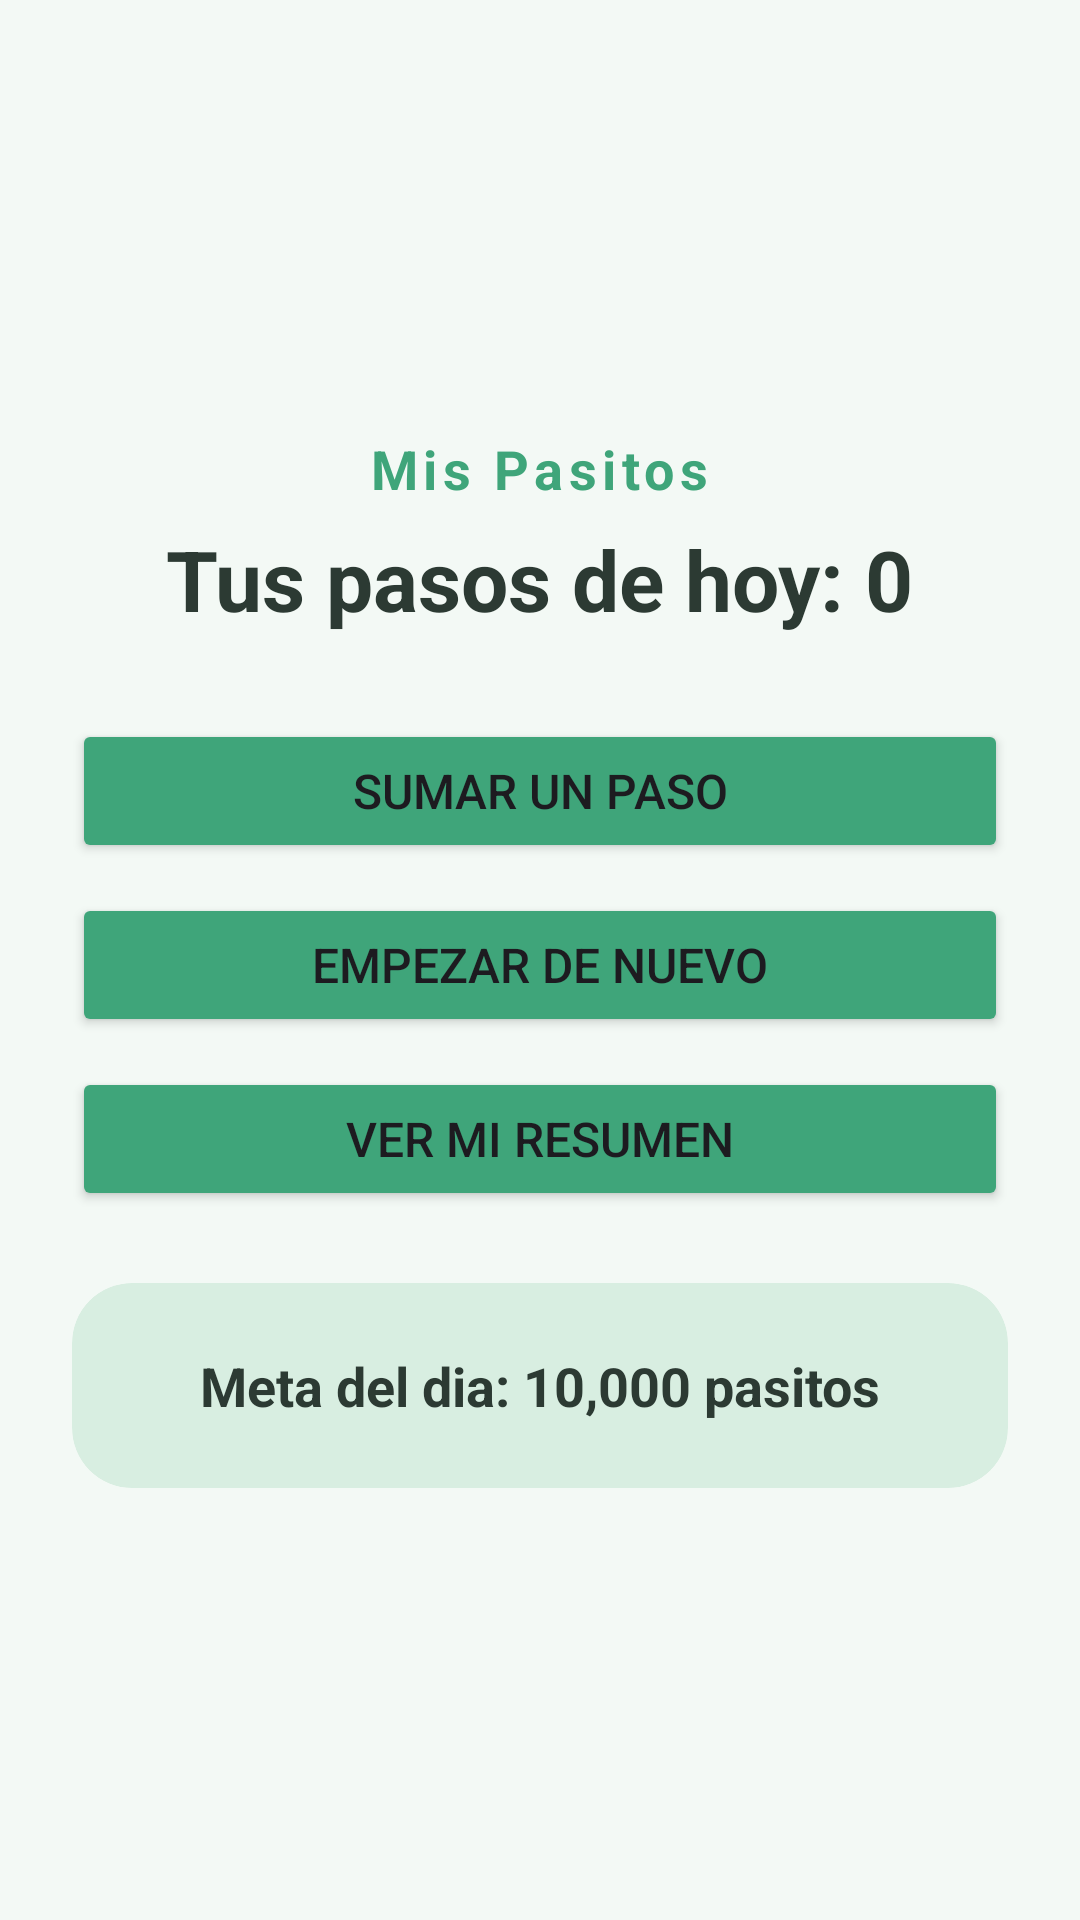

The Android layout XML behind this screen, and the referenced resources:
<!-- AndroidManifest.xml: application theme Theme.MyApplication_AS -->
<!-- res/layout/activity_main.xml -->
<?xml version="1.0" encoding="utf-8"?>
<LinearLayout xmlns:android="http://schemas.android.com/apk/res/android"
    xmlns:app="http://schemas.android.com/apk/res-auto"
    android:layout_width="match_parent"
    android:layout_height="match_parent"
    android:orientation="vertical"
    android:gravity="center"
    android:background="@color/fondo"
    android:padding="24dp">

    <TextView
        android:layout_width="wrap_content"
        android:layout_height="wrap_content"
        android:text="@string/titulo_app"
        android:textColor="@color/verde"
        android:textSize="18sp"
        android:textStyle="bold"
        android:letterSpacing="0.1"
        android:layout_marginBottom="6dp" />

    <TextView
        android:id="@+id/tvContador"
        android:layout_width="wrap_content"
        android:layout_height="wrap_content"
        android:text="Tus pasos de hoy: 0"
        android:textColor="@color/texto"
        android:textSize="28sp"
        android:textStyle="bold"
        android:layout_marginBottom="28dp" />

    <Button
        android:id="@+id/btnSumar"
        android:layout_width="match_parent"
        android:layout_height="wrap_content"
        android:text="Sumar un paso"
        android:textSize="16sp"
        android:layout_marginBottom="10dp"
        android:backgroundTint="@color/verde" />

    <Button
        android:id="@+id/btnReinisiar"
        android:layout_width="match_parent"
        android:layout_height="wrap_content"
        android:text="Empezar de nuevo"
        android:textSize="16sp"
        android:layout_marginBottom="10dp"
        android:backgroundTint="@color/verde" />

    <Button
        android:id="@+id/btnDetalle"
        android:layout_width="match_parent"
        android:layout_height="wrap_content"
        android:text="Ver mi resumen"
        android:textSize="16sp"
        android:layout_marginBottom="24dp"
        android:backgroundTint="@color/verde" />

    <com.google.android.material.card.MaterialCardView
        android:id="@+id/cardPasos"
        android:layout_width="match_parent"
        android:layout_height="wrap_content"
        android:clickable="true"
        android:focusable="true"
        android:checkable="true"
        app:cardBackgroundColor="@color/verdeClaro"
        app:cardCornerRadius="20dp"
        app:cardElevation="0dp"
        app:strokeWidth="0dp">

        <TextView
            android:layout_width="match_parent"
            android:layout_height="wrap_content"
            android:layout_gravity="center"
            android:gravity="center"
            android:padding="22dp"
            android:text="Meta del dia: 10,000 pasitos"
            android:textColor="@color/texto"
            android:textSize="18sp"
            android:textStyle="bold" />

    </com.google.android.material.card.MaterialCardView>

</LinearLayout>
<!-- resources referenced by this layout -->
<resources>
  <color name="fondo">#F3F9F5</color>
  <color name="texto">#2C3A33</color>
  <color name="verde">#3FA57A</color>
  <color name="verdeClaro">#D8EEE1</color>
  <string name="titulo_app">Mis Pasitos</string>
  <style name="Theme.MyApplication_AS" parent="Base.Theme.MyApplication_AS" />
  <style name="Base.Theme.MyApplication_AS" parent="Theme.Material3.DayNight.NoActionBar">
          <item name="colorPrimary">@color/verde</item>
          <item name="colorOnPrimary">@color/blanco</item>
          <item name="android:statusBarColor">@color/fondo</item>
          <item name="android:windowBackground">@color/fondo</item>
      </style>
  <color name="blanco">#FFFFFFFF</color>
</resources>
